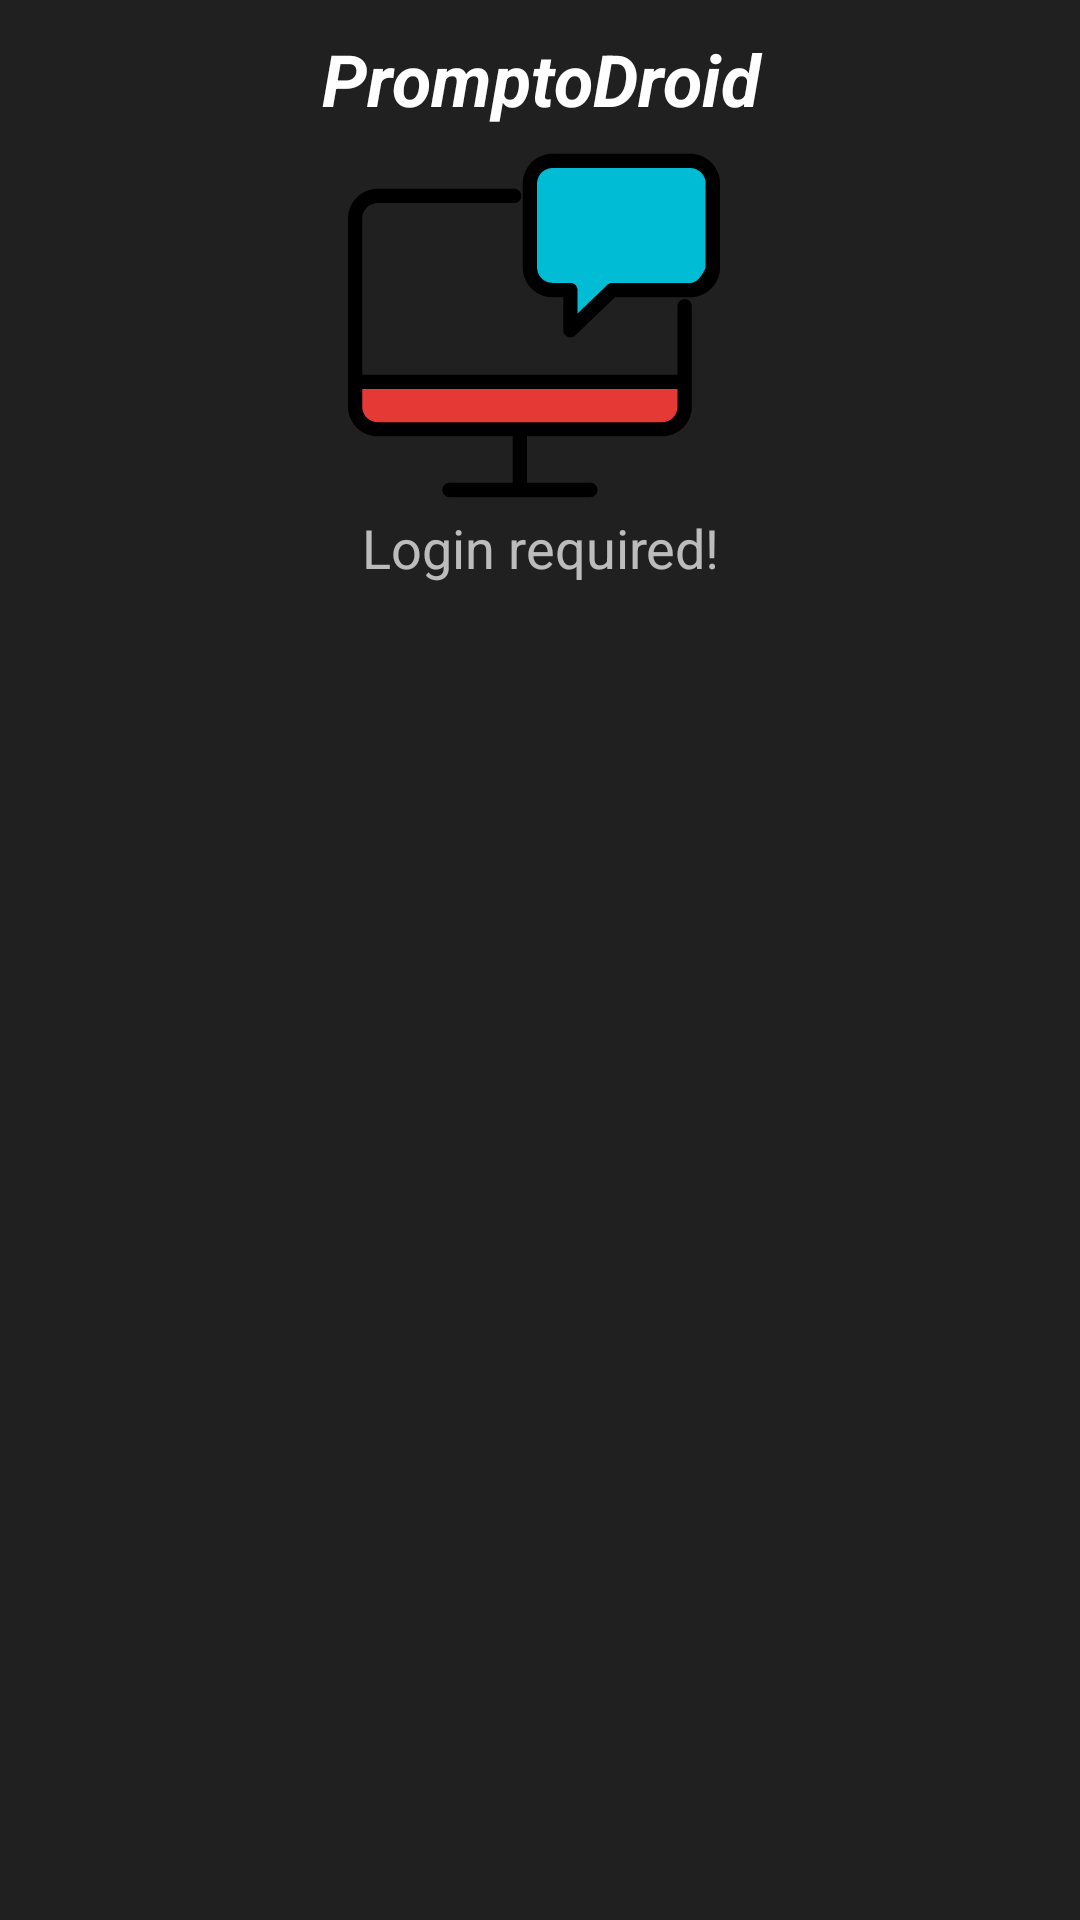

Reconstruct the res/layout file that produces this screen, plus the resources it refers to.
<!-- AndroidManifest.xml: application theme AppTheme -->
<!-- res/layout/prompts_logout_widget.xml -->
<?xml version="1.0" encoding="utf-8"?>
<LinearLayout xmlns:android="http://schemas.android.com/apk/res/android"
    android:layout_width="match_parent"
    android:layout_height="match_parent"
    android:background="#55000000"
    android:orientation="vertical"
    android:padding="10dp">

    <TextView
        android:id="@+id/app_widget_heading"
        android:layout_width="match_parent"
        android:layout_height="wrap_content"
        android:gravity="center"
        android:text="@string/app_name"
        android:textColor="#ffffff"
        android:textSize="24sp"
        android:textStyle="bold|italic" />

    <TextView
        android:layout_width="match_parent"
        android:layout_height="wrap_content"
        android:drawableTop="@drawable/ic_computer_empty"
        android:gravity="center"
        android:text="@string/login_required"
        android:textSize="18sp"
        android:textStyle="normal" />
</LinearLayout>
<!-- resources referenced by this layout -->
<resources>
  <!-- drawable ic_computer_empty: vector/xml drawable (drawable, 28213 chars, omitted) -->
  <string name="app_name">PromptoDroid</string>
  <string name="login_required">Login required!</string>
  <style name="AppTheme" parent="Theme.AppCompat.NoActionBar">
          
          <item name="colorPrimary">@color/colorPrimary</item>
          <item name="colorPrimaryDark">@color/colorPrimaryDark</item>
          <item name="colorAccent">@color/colorAccent</item>
          <item name="android:textColorPrimary">@color/grey200</item>
          <item name="android:textColorSecondary">@color/grey600</item>
      </style>
  <color name="colorPrimary">@color/red600</color>
  <color name="colorPrimaryDark">@color/red900</color>
  <color name="colorAccent">@color/cyan500</color>
  <color name="grey200">#eeeeee</color>
  <color name="grey600">#757575</color>
  <color name="red600">#E53935</color>
  <color name="red900">#B71C1C</color>
  <color name="cyan500">#00BCD4</color>
</resources>
